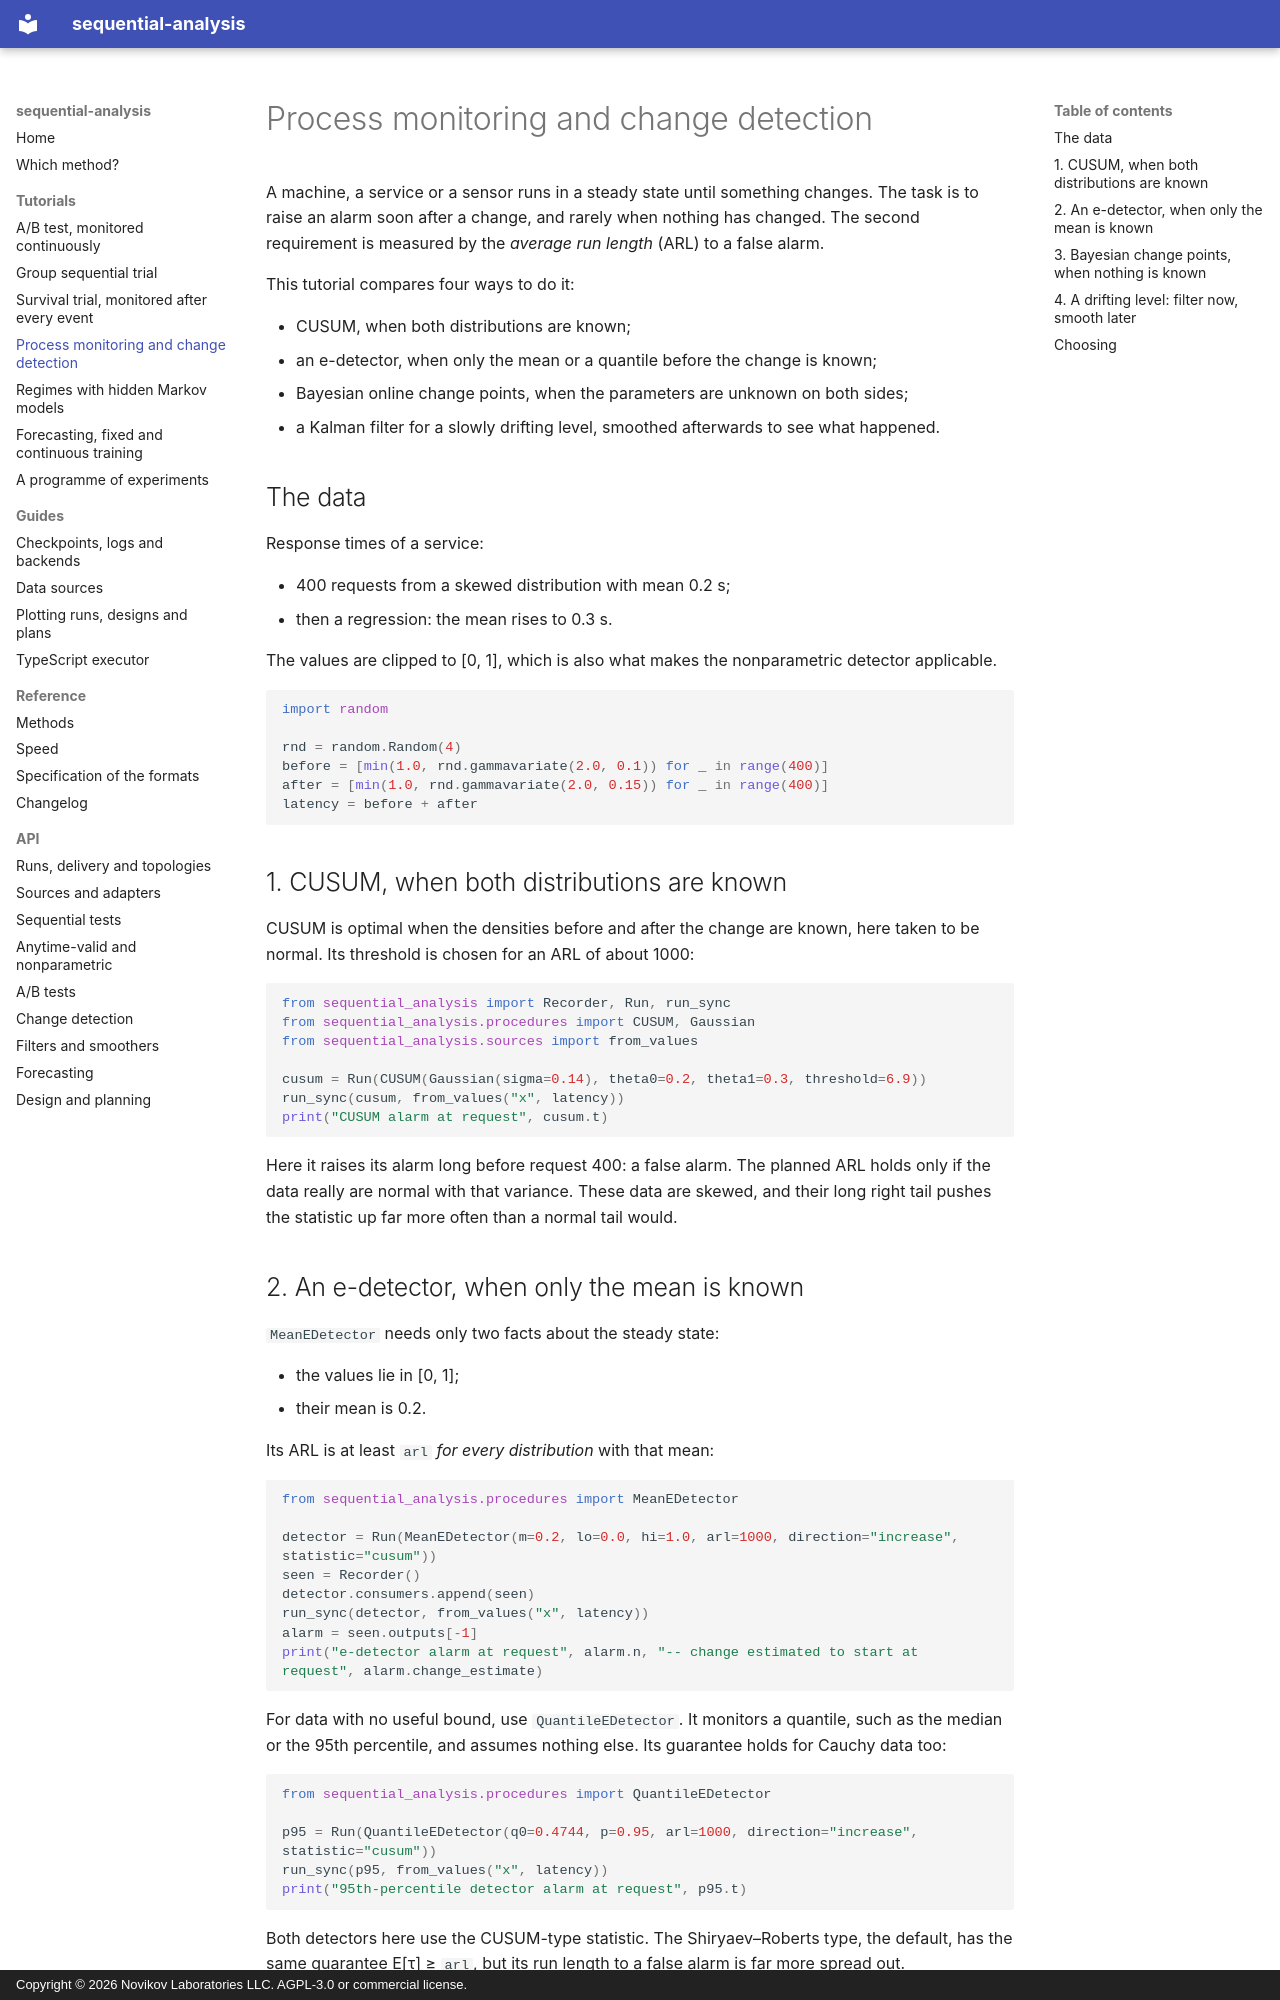

repository: andre-a-no/seqinfer · page: tutorials/monitoring/index.html · generator: mkdocs · copyright: Copyright © 2026 Novikov Laboratories LLC. AGPL-3.0 or commercial license.

# Process monitoring and change detection

A machine, a service or a sensor runs in a steady state until something
changes. The task is to raise an alarm soon after a change, and rarely
when nothing has changed. The second requirement is measured by the
*average run length* (ARL) to a false alarm.

This tutorial compares four ways to do it:

* CUSUM, when both distributions are known;
* an e-detector, when only the mean or a quantile before the change is
  known;
* Bayesian online change points, when the parameters are unknown on both
  sides;
* a Kalman filter for a slowly drifting level, smoothed afterwards to
  see what happened.

## The data

Response times of a service:

* 400 requests from a skewed distribution with mean 0.2 s;
* then a regression: the mean rises to 0.3 s.

The values are clipped to [0, 1], which is also what makes the
nonparametric detector applicable.

```python
import random

rnd = random.Random(4)
before = [min(1.0, rnd.gammavariate(2.0, 0.1)) for _ in range(400)]
after = [min(1.0, rnd.gammavariate(2.0, 0.15)) for _ in range(400)]
latency = before + after
```

## 1. CUSUM, when both distributions are known

CUSUM is optimal when the densities before and after the change are
known, here taken to be normal. Its threshold is chosen for an ARL of
about 1000:

```python
from sequential_analysis import Recorder, Run, run_sync
from sequential_analysis.procedures import CUSUM, Gaussian
from sequential_analysis.sources import from_values

cusum = Run(CUSUM(Gaussian(sigma=0.14), theta0=0.2, theta1=0.3, threshold=6.9))
run_sync(cusum, from_values("x", latency))
print("CUSUM alarm at request", cusum.t)
```

Here it raises its alarm long before request 400: a false alarm. The
planned ARL holds only if the data really are normal with that variance.
These data are skewed, and their long right tail pushes the statistic up
far more often than a normal tail would.
